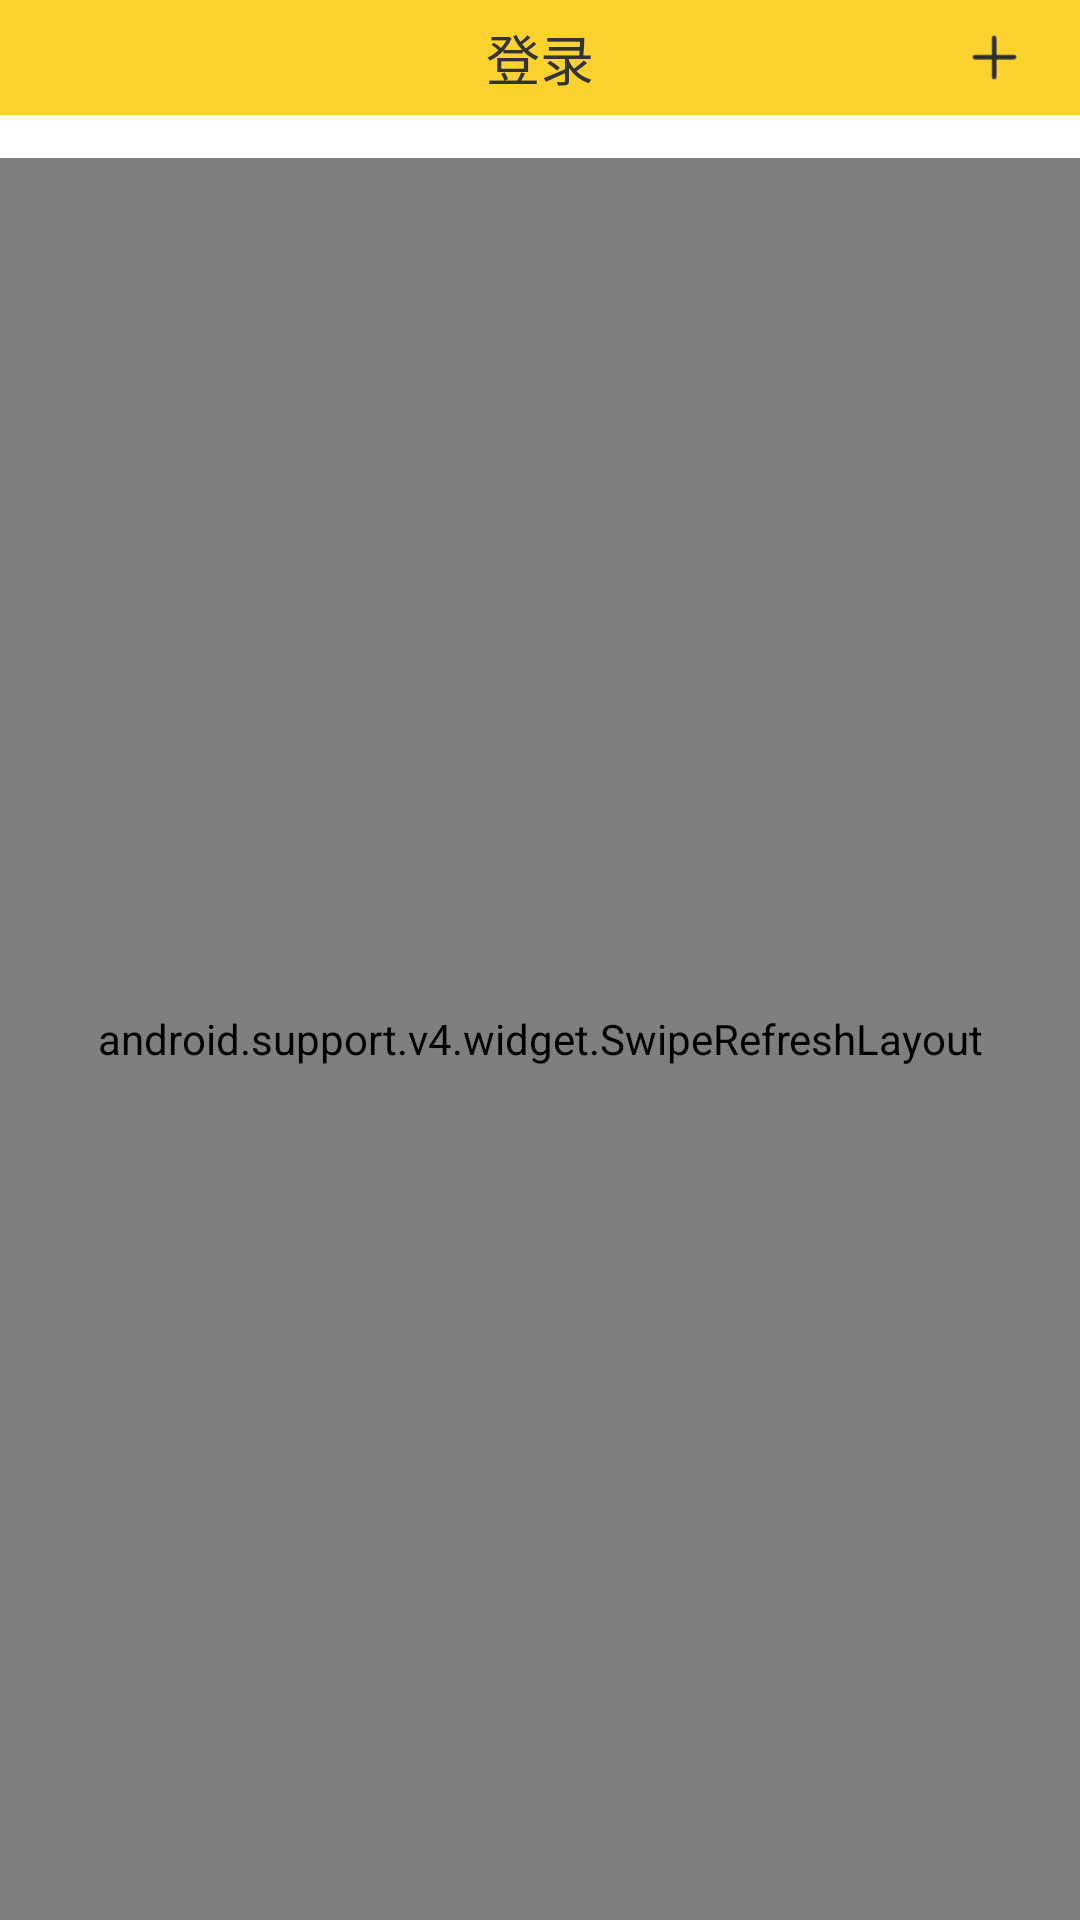

Android layout source for this screen:
<!-- AndroidManifest.xml: application theme AppTheme -->
<!-- res/layout/activity_bill_completed.xml -->
<?xml version="1.0" encoding="utf-8"?>
<android.support.constraint.ConstraintLayout
    xmlns:android="http://schemas.android.com/apk/res/android"
    android:layout_width="match_parent"
    android:layout_height="match_parent"
    android:background="@color/white"
    xmlns:app="http://schemas.android.com/apk/res-auto">

    <include layout="@layout/tool_bar"/>

    <RelativeLayout
        android:id="@+id/blank_layout"
        android:layout_width="wrap_content"
        android:layout_height="wrap_content"
        app:layout_constraintLeft_toLeftOf="parent"
        app:layout_constraintRight_toRightOf="parent"
        app:layout_constraintTop_toTopOf="parent"
        android:layout_marginTop="@dimen/qb_px_350"
        android:gravity="center"
        android:visibility="gone">

        <ImageView
            android:id="@+id/blank_img"
            android:layout_width="@dimen/qb_px_301"
            android:layout_height="@dimen/qb_px_360"
            android:src="@mipmap/blank"/>

        <TextView
            android:layout_width="wrap_content"
            android:layout_height="wrap_content"
            android:layout_below="@+id/blank_img"
            android:text="@string/bill_blank"
            android:textSize="@dimen/sp_15"
            android:textColor="@color/login_button"
            android:layout_centerInParent="true"/>

    </RelativeLayout>

    <android.support.v4.widget.SwipeRefreshLayout
        android:id="@+id/refresh"
        android:layout_width="match_parent"
        android:layout_height="match_parent"
        app:layout_constraintTop_toTopOf="parent"
        android:layout_marginTop="@dimen/qb_px_110">

        <android.support.v7.widget.RecyclerView
            android:id="@+id/alreadybill_List"
            android:layout_width="match_parent"
            android:layout_height="match_parent"/>

    </android.support.v4.widget.SwipeRefreshLayout>

</android.support.constraint.ConstraintLayout>
<!-- res/layout/tool_bar.xml (included above) -->
<?xml version="1.0" encoding="utf-8"?>
<android.support.v7.widget.Toolbar
    xmlns:android="http://schemas.android.com/apk/res/android"
    xmlns:app="http://schemas.android.com/apk/res-auto"
    android:id="@+id/login_toolbar"
    android:layout_width="match_parent"
    android:layout_height="@dimen/qb_px_80"
    android:background="@color/colorPrimaryDark"
    app:title=""
    android:minHeight="?attr/actionBarSize">

    <TextView
        android:id="@+id/login_title"
        android:layout_width="wrap_content"
        android:layout_height="wrap_content"
        android:layout_gravity="center"
        android:text="@string/login"
        android:textSize="@dimen/sp_18"
        android:textColor="@color/login_button"/>

    <ImageView
        android:id="@+id/right_menu"
        android:layout_width="@dimen/qb_px_38"
        android:layout_height="@dimen/qb_px_38"
        android:layout_marginRight="@dimen/qb_px_40"
        android:layout_gravity="right|center_vertical"
        android:src="@mipmap/add"/>

    <TextView
        android:id="@+id/web_closebtn"
        android:layout_width="wrap_content"
        android:layout_height="wrap_content"
        android:layout_marginRight="@dimen/qb_px_40"
        android:layout_gravity="right|center_vertical"
        android:textSize="@dimen/sp_12"
        android:textColor="@color/login_button"
        android:text="关闭"
        android:visibility="gone"/>

</android.support.v7.widget.Toolbar>
<!-- resources referenced by this layout -->
<resources>
  <color name="colorPrimaryDark">#FBD22E</color>
  <color name="login_button">#333333</color>
  <color name="white">#ffffff</color>
  <dimen name="qb_px_110">44.00dp</dimen>
  <dimen name="qb_px_301">120.40dp</dimen>
  <dimen name="qb_px_350">140.00dp</dimen>
  <dimen name="qb_px_360">144.00dp</dimen>
  <dimen name="qb_px_38">15.20dp</dimen>
  <dimen name="qb_px_40">16.00dp</dimen>
  <dimen name="qb_px_80">32.00dp</dimen>
  <dimen name="sp_12">12sp</dimen>
  <dimen name="sp_15">15sp</dimen>
  <dimen name="sp_18">18sp</dimen>
  <!-- mipmap add: png bitmap (mipmap-xxhdpi, 433 bytes) -->
  <!-- mipmap blank: png bitmap (mipmap-xxhdpi, 41513 bytes) -->
  <string name="bill_blank">还没有已完成的账单~</string>
  <string name="login">登录</string>
  <style name="AppTheme" parent="Theme.AppCompat.Light.NoActionBar">
          
          <item name="colorPrimary">@color/main_background</item>
          <item name="colorPrimaryDark">@color/main_background</item>
          <item name="colorAccent">@color/colorAccent</item>
      </style>
  <color name="main_background">#FBD22E</color>
  <color name="colorAccent">#FF4081</color>
</resources>
